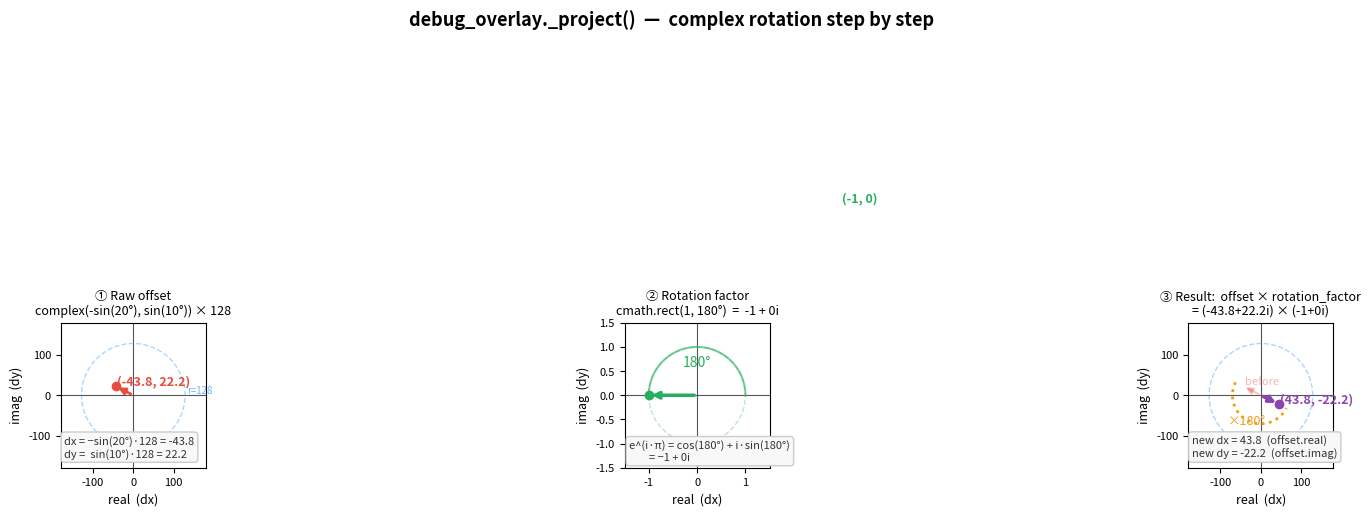

Recreate this plot in Python.
"""
Visualization of complex-number rotation as used in debug_overlay._project().

Run with:  venv/bin/python viz_complex_rotation.py
"""

import cmath
import math
import matplotlib.pyplot as plt
import matplotlib.patches as patches
import numpy as np

# ── Parameters matching debug_overlay ─────────────────────────────────────────
EYE_RADIUS     = 128
ROTATE_DEGREES = 180
angle_x        = 20   # eye looking 20° right
angle_y        = 10   # eye looking 10° up

# ── Step 1: raw offset (before rotation) ──────────────────────────────────────
dx_raw = -math.sin(math.radians(angle_x)) * EYE_RADIUS
dy_raw =  math.sin(math.radians(angle_y)) * EYE_RADIUS

# ── Step 2: rotation factor ────────────────────────────────────────────────────
rotation = cmath.rect(1, math.radians(ROTATE_DEGREES))

# ── Step 3: rotate ─────────────────────────────────────────────────────────────
offset_before = complex(dx_raw, dy_raw)
offset_after  = offset_before * rotation

# ── Plot ───────────────────────────────────────────────────────────────────────
fig, axes = plt.subplots(1, 3, figsize=(15, 5))
fig.suptitle("debug_overlay._project()  —  complex rotation step by step", fontsize=13, fontweight="bold")

R = EYE_RADIUS * 1.4  # axis limit

def draw_axes(ax, lim):
    ax.axhline(0, color="#555", linewidth=0.8, zorder=0)
    ax.axvline(0, color="#555", linewidth=0.8, zorder=0)
    ax.set_xlim(-lim, lim)
    ax.set_ylim(-lim, lim)
    ax.set_aspect("equal")
    ax.tick_params(labelsize=8)
    ax.set_xlabel("real  (dx)", fontsize=9)
    ax.set_ylabel("imag  (dy)", fontsize=9)

def arrow(ax, x, y, color, label, lw=2):
    ax.annotate("", xy=(x, y), xytext=(0, 0),
                arrowprops=dict(arrowstyle="-|>", color=color, lw=lw))
    ax.plot(x, y, "o", color=color, markersize=6)
    ax.text(x + 4, y + 4, label, color=color, fontsize=9, fontweight="bold")

# ── Panel 1: the raw offset vector ────────────────────────────────────────────
ax = axes[0]
draw_axes(ax, R)
ax.set_title(f"① Raw offset\n"
             f"complex(-sin({angle_x}°), sin({angle_y}°)) × {EYE_RADIUS}", fontsize=9)

circle = plt.Circle((0, 0), EYE_RADIUS, color="#3399ff", fill=False, linestyle="--", linewidth=1, alpha=0.4)
ax.add_patch(circle)
ax.text(EYE_RADIUS + 4, 4, f"r={EYE_RADIUS}", color="#3399ff", fontsize=7, alpha=0.7)

arrow(ax, dx_raw, dy_raw, "#e74c3c", f"({dx_raw:.1f}, {dy_raw:.1f})")
ax.text(-R * 0.95, -R * 0.85,
        f"dx = −sin({angle_x}°)·{EYE_RADIUS} = {dx_raw:.1f}\n"
        f"dy =  sin({angle_y}°)·{EYE_RADIUS} = {dy_raw:.1f}",
        fontsize=8, color="#333",
        bbox=dict(boxstyle="round,pad=0.3", fc="#f8f8f8", ec="#ccc"))

# ── Panel 2: the rotation factor on the unit circle ───────────────────────────
ax = axes[1]
draw_axes(ax, 1.5)
ax.set_title(f"② Rotation factor\n"
             f"cmath.rect(1, {ROTATE_DEGREES}°)  =  {rotation.real:.0f} + {rotation.imag:.0f}i", fontsize=9)

theta_vals = np.linspace(0, math.radians(ROTATE_DEGREES), 200)
ax.plot(np.cos(theta_vals), np.sin(theta_vals), color="#27ae60", linewidth=1.5, alpha=0.6)
unit_circle = plt.Circle((0, 0), 1.0, color="#27ae60", fill=False, linestyle="--", linewidth=1, alpha=0.3)
ax.add_patch(unit_circle)

# angle arc label
mid_theta = math.radians(ROTATE_DEGREES / 2)
ax.annotate(f"{ROTATE_DEGREES}°", xy=(math.cos(mid_theta) * 0.6, math.sin(mid_theta) * 0.6),
            fontsize=10, color="#27ae60", ha="center")

arrow(ax, rotation.real, rotation.imag, "#27ae60",
      f"({rotation.real:.0f}, {rotation.imag:.0f})", lw=2.5)

# show e^(iθ) formula
ax.text(-1.4, -1.35,
        f"e^(i·π) = cos(180°) + i·sin(180°)\n"
        f"        = −1 + 0i",
        fontsize=8, color="#333",
        bbox=dict(boxstyle="round,pad=0.3", fc="#f8f8f8", ec="#ccc"))

# ── Panel 3: before & after multiplication ────────────────────────────────────
ax = axes[2]
draw_axes(ax, R)
ax.set_title(f"③ Result:  offset × rotation_factor\n"
             f"= ({dx_raw:.1f}+{dy_raw:.1f}i) × ({rotation.real:.0f}+{rotation.imag:.0f}i)", fontsize=9)

circle = plt.Circle((0, 0), EYE_RADIUS, color="#3399ff", fill=False, linestyle="--", linewidth=1, alpha=0.4)
ax.add_patch(circle)

# faded original
ax.annotate("", xy=(offset_before.real, offset_before.imag), xytext=(0, 0),
            arrowprops=dict(arrowstyle="-|>", color="#e74c3c", lw=1.5, alpha=0.3))
ax.text(offset_before.real + 4, offset_before.imag + 4, "before", color="#e74c3c", fontsize=8, alpha=0.4)

# rotation arc between before and after
a_start = math.atan2(offset_before.imag, offset_before.real)
a_end   = math.atan2(offset_after.imag,  offset_after.real)
arc_r   = EYE_RADIUS * 0.55
arc_ts  = np.linspace(a_start, a_start + math.radians(ROTATE_DEGREES), 60)
ax.plot(arc_r * np.cos(arc_ts), arc_r * np.sin(arc_ts),
        color="#f39c12", linewidth=2, linestyle=":")
arc_mid = arc_ts[len(arc_ts) // 2]
ax.text(arc_r * math.cos(arc_mid) * 1.15,
        arc_r * math.sin(arc_mid) * 1.15,
        f"×{ROTATE_DEGREES}°", color="#f39c12", fontsize=9, ha="center")

# result
arrow(ax, offset_after.real, offset_after.imag, "#8e44ad",
      f"({offset_after.real:.1f}, {offset_after.imag:.1f})", lw=2.5)

ax.text(-R * 0.95, -R * 0.85,
        f"new dx = {offset_after.real:.1f}  (offset.real)\n"
        f"new dy = {offset_after.imag:.1f}  (offset.imag)",
        fontsize=8, color="#333",
        bbox=dict(boxstyle="round,pad=0.3", fc="#f8f8f8", ec="#ccc"))

plt.tight_layout()
plt.savefig("viz_complex_rotation.png", dpi=150, bbox_inches="tight")
print("Saved: viz_complex_rotation.png")
plt.show()
